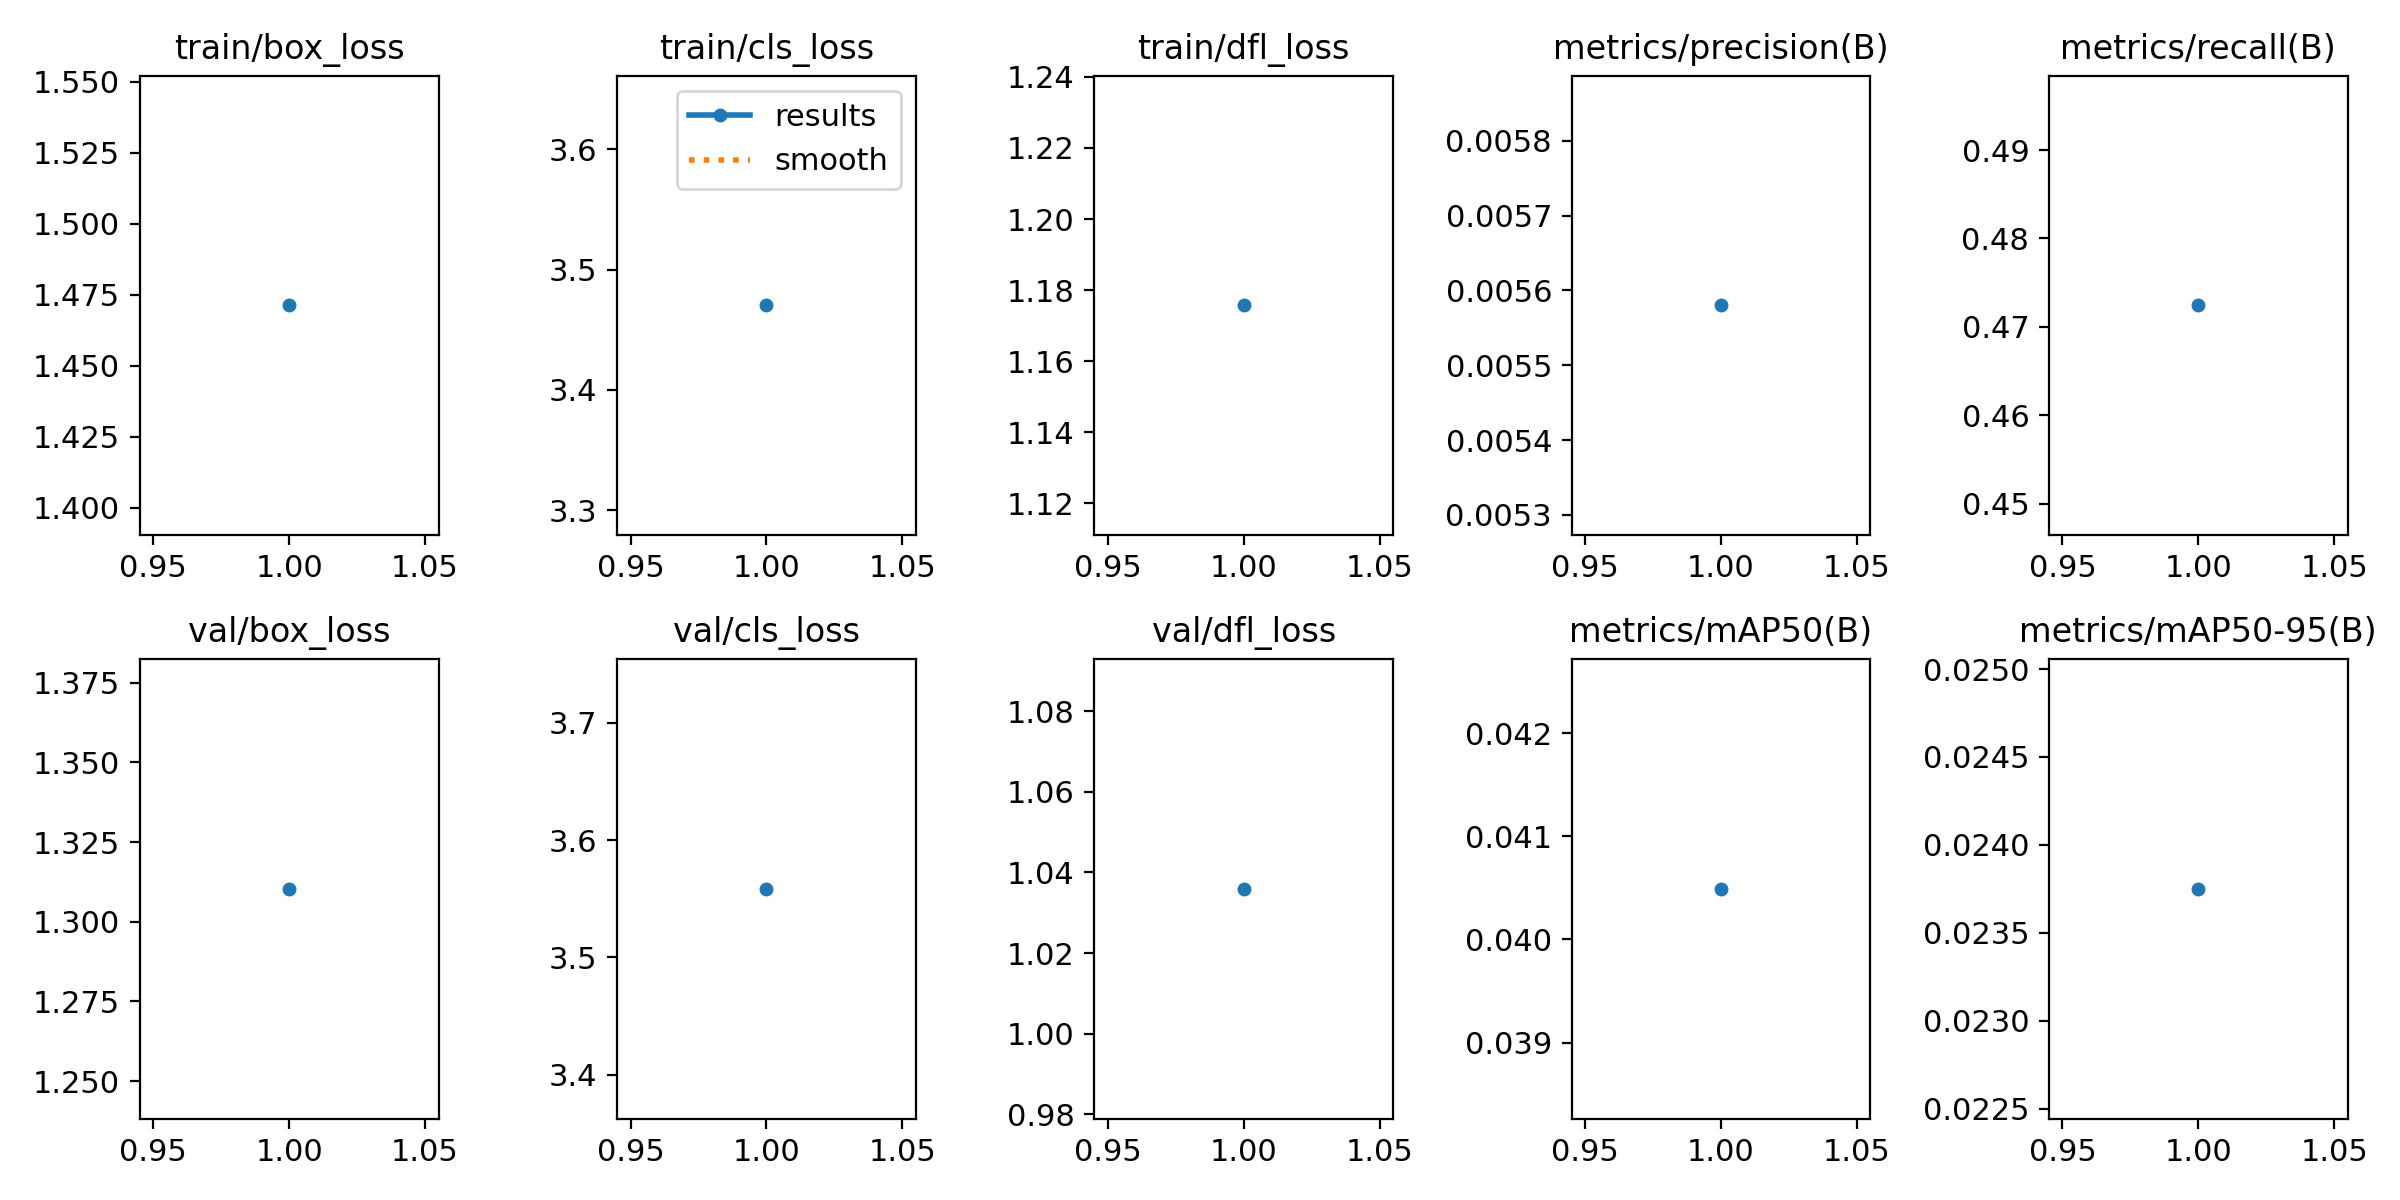

The data file committed next to this chart (first rows):
epoch, time, train/box_loss, train/cls_loss, train/dfl_loss, metrics/precision(B), metrics/recall(B), metrics/mAP50(B), metrics/mAP50-95(B), val/box_loss, val/cls_loss, val/dfl_loss, lr/pg0, lr/pg1, lr/pg2
1, 111, 1.471, 3.47, 1.176, 0.00558, 0.4724, 0.04049, 0.02375, 1.31, 3.558, 1.036, 0.0003653, 0.0003653, 0.0003653
